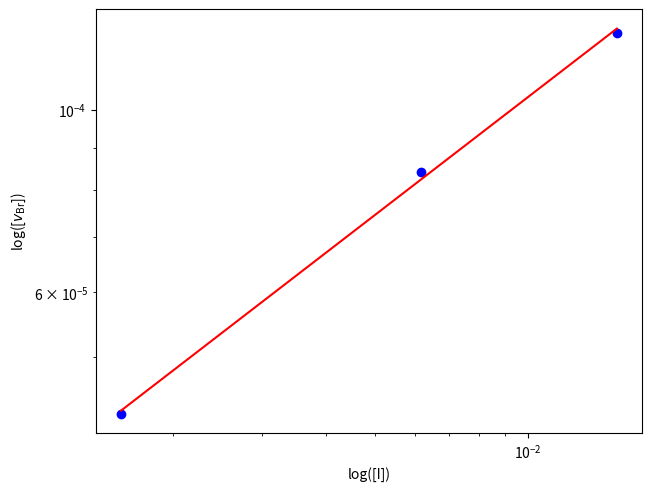

Write Python code to recreate this figure.
import numpy as np
import matplotlib.pyplot as plt
from scipy.optimize import curve_fit



init = np.array([0.00158, 0.00615, 0.01498])
vbr = np.array([4.26735E-05, 8.40134E-05, 0.00012402])

plt.figure(constrained_layout=True)
plt.plot(init, vbr, "bo" , label="Messdaten")

plt.xscale('log')
plt.yscale('log')

plt.xlabel("log([I])")
plt.ylabel(r"log([$v_\text{Br}$])")

# 1. Logarithmierung der Daten für den Fit
log_x = np.log10(init)
log_y = np.log10(vbr)

# 2. Linearer Fit (Polynom 1. Grades)
# slope ist die Steigung (Reaktionsordnung), intercept der Achsenabschnitt
slope, intercept = np.polyfit(log_x, log_y, 1)

# 3. Erstellen der Fit-Geraden
# Wir berechnen Werte für die Gerade in der log-Skala
x_fit = np.linspace(min(init), max(init), 100)
# y = 10^(m * log10(x) + b) -> Rücktransformation in den linearen Raum für den Plot
y_fit = 10**(slope * np.log10(x_fit) + intercept)

# Berechnung (basierend auf dem vorherigen Schritt)
log_x = np.log10(init)
log_y = np.log10(vbr)
slope, intercept = np.polyfit(log_x, log_y, 1)

# Entlogarithmierter Achsenabschnitt (Proportionalitätskonstante K)
K_wert = 10**intercept 

print("-" * 30)
print(f"ERGEBNISSE DER LINEAREN REGRESSION:")
print(f"Steigung (n):             {slope:.4f}")
print(f"Log. Achsenabschnitt (b): {intercept:.4f}")
print(f"Phys. Konstante (K):      {K_wert:.4e} mol/(L*s)")
print("-" * 30)

# 4. Plotten (Ergänzung zum bestehenden Plot)
plt.plot(x_fit, y_fit, 'r-', label=f'Fit (Steigung n = {slope:.2f})')

plt.savefig(r"D:\Dokumente\Uni laptop\Chemie\Poly\Copolymerisation\Bilder\PlotsVersuch1.png")



plt.show()
